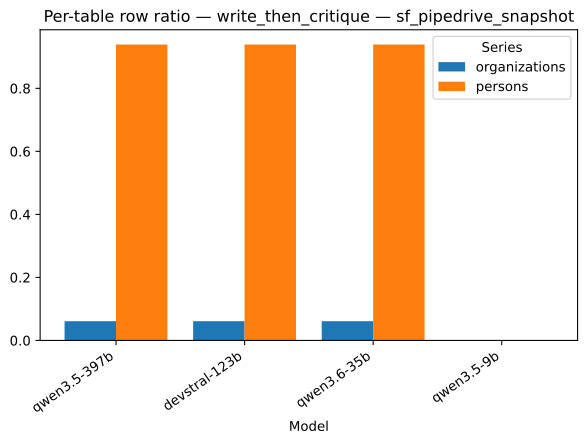

Source data for this figure (header and first rows):
strategy, model, series, value
write_then_critique, qwen3.5-397b, organizations, 0.06103
write_then_critique, devstral-123b, organizations, 0.06103
write_then_critique, qwen3.6-35b, organizations, 0.06103
write_then_critique, qwen3.5-9b, organizations, 0.0
write_then_critique, qwen3.5-397b, persons, 0.939
write_then_critique, devstral-123b, persons, 0.939
write_then_critique, qwen3.6-35b, persons, 0.939
write_then_critique, qwen3.5-9b, persons, 0.0
